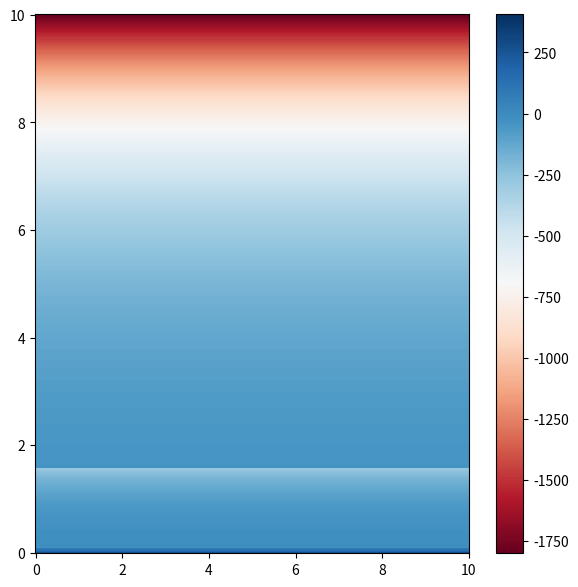

This figure's Python source:
# -*- coding: utf-8 -*-

import matplotlib.pyplot as plt
import numpy as np



def approach_angle_reward(roll,pitch):
    if np.abs(roll) + np.abs(pitch) < 0.174:
        return 100*np.exp((7.0*(0.174-np.abs(roll) - np.abs(pitch)))**1)
    if (np.abs(roll) + np.abs(pitch)<=1.55)and(np.abs(roll) + np.abs(pitch) >=0.174):
        return -6.0*(np.exp((3.2*(np.abs(roll) + np.abs(pitch)-0.174))**1))
    if (np.abs(roll) + np.abs(pitch)>1.55):
        return -500.0
    
    
def flip_reward(angle,prev_angle):
    if np.abs(angle) < 0.26:
        return 0.05*np.exp(20*(0.26-np.abs(angle)))
    if (np.abs(angle)>=0.26):
        return -7.0*np.exp((2.1*(np.abs(angle)-0.26))**1)

    
    
def approach_velocity_reward(velocity):
    if velocity>1.6:
        return -20.0*np.exp((0.45*(np.abs(velocity)))**1)
    if (velocity<=1.6) and (velocity >=0.1):
        return - 12.5 * np.exp(2.1*(velocity-0.1))
    if velocity < 0.1:
        return +55.0 * np.exp(20*(0.1-velocity))    
 
    
# approach angle    
#roll_space = np.linspace(-1.57,1.57,300)
#pitch_space = np.linspace(-1.57,1.57,300)


#X,Y = np.meshgrid(roll_space,pitch_space)
#
#Z = np.zeros(shape = (len(roll_space),len(pitch_space)))

#for it_r,r in enumerate(roll_space):
#    for it_p,p in enumerate(pitch_space):
#        Z[it_r,it_p] = approach_angle_reward(r,p)


# calculate angle_space for flipping
#angle_space = np.linspace(-3.14,3.14,500)
#dummy_space = np.linspace(-3.14,3.14,500)
#
#
#X,Y = np.meshgrid(angle_space,dummy_space)
#Z = np.zeros(shape = (len(angle_space),len(dummy_space)))
#
#for it_a1,a1 in enumerate(angle_space):
#    for it_a2,a2 in enumerate(dummy_space):
#        Z[it_a1,it_a2] = flip_reward(a1,a2)


# approach velocity

vel_space = np.linspace(0.0,10,500)
dummy_space = np.linspace(0.0,10,500)        

X,Y = np.meshgrid(vel_space,dummy_space)
Z = np.zeros(shape = (len(vel_space),len(dummy_space)))

for it_a1,a1 in enumerate(vel_space):
    for it_a2,a2 in enumerate(dummy_space):
        Z[it_a1,it_a2] = approach_velocity_reward(a1)





fig, ax = plt.subplots(figsize=(7, 7), dpi=100)


# for positive values
p = ax.pcolor(X, Y, Z, cmap=plt.cm.RdBu, vmin=(Z).min(), vmax=(Z).max())

#p = ax.pcolor(X, Y, Z, cmap=plt.cm.RdBu, vmin=Z.min(), vmax=Z.max())

cb = fig.colorbar(p)  

#cnt = plt.contour(Z, cmap=plt.cm.RdBu, vmin=abs(Z).min(), vmax=abs(Z).max(), extent=[0, 1, 0, 1])  

